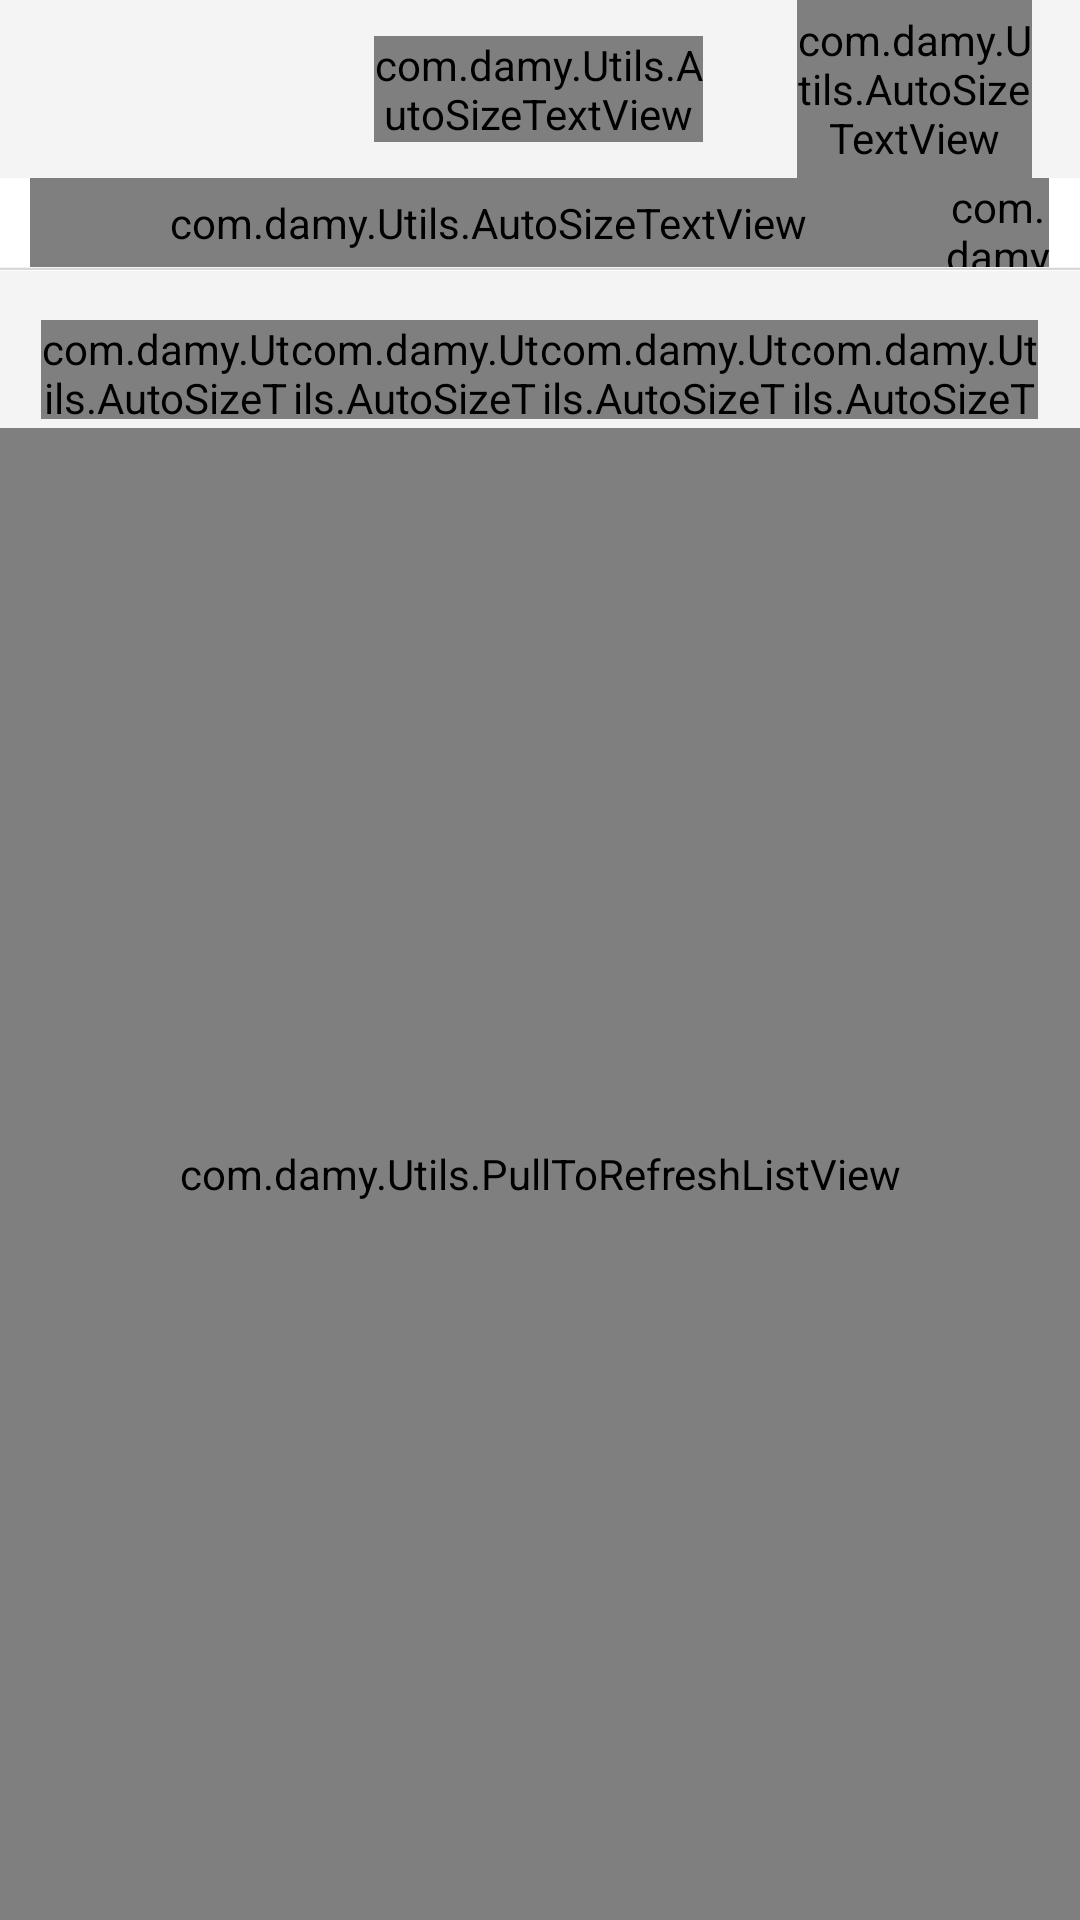

Android layout source for this screen:
<!-- AndroidManifest.xml: activity theme android:Theme.NoTitleBar -->
<!-- res/layout/activity_faq.xml -->
<LinearLayout xmlns:android="http://schemas.android.com/apk/res/android"
    xmlns:tools="http://schemas.android.com/tools"
    android:id="@+id/ll_faq"
    android:layout_width="fill_parent"
    android:layout_height="fill_parent"
    android:background="@color/common_backcolor"
    android:orientation="vertical"
    tools:context=".Main" >

    <LinearLayout
        android:layout_width="fill_parent"
        android:layout_height="0dp"
        android:layout_weight="40"
        android:background="@drawable/main_header"
        android:baselineAligned="false"
        android:orientation="horizontal" >

        <LinearLayout
            android:layout_width="0dp"
            android:layout_height="fill_parent"
            android:layout_weight="10" >
        </LinearLayout>

        <LinearLayout
            android:id="@+id/ll_faq_backbtn"
            android:layout_width="0dp"
            android:layout_height="fill_parent"
            android:layout_weight="25" >

            <ImageView
                android:id="@+id/ImageView01"
                android:layout_width="fill_parent"
                android:layout_height="fill_parent"
                android:src="@drawable/btn_back" />
        </LinearLayout>

        <LinearLayout
            android:layout_width="0dp"
            android:layout_height="fill_parent"
            android:layout_weight="45" >
        </LinearLayout>

        <LinearLayout
            android:layout_width="0dp"
            android:layout_height="fill_parent"
            android:layout_weight="70" >

            <com.damy.Utils.AutoSizeTextView
                android:id="@+id/AutoSizeTextView01"
                android:layout_width="fill_parent"
                android:layout_height="wrap_content"
                android:layout_gravity="center_vertical|center_horizontal"
                android:gravity="center_vertical|center_horizontal"
                android:text="@string/faq"
                android:textColor="@color/color_white"
                android:textSize="@dimen/header_title_fontsize"
                android:textStyle="bold" />
        </LinearLayout>

        <LinearLayout
            android:layout_width="0dp"
            android:layout_height="fill_parent"
            android:layout_weight="20" >
        </LinearLayout>

        <FrameLayout
            android:id="@+id/fl_faq_myfaqadd"
            android:layout_width="0dp"
            android:layout_height="fill_parent"
            android:layout_weight="50" >

            <ImageView
                android:id="@+id/ImageView02"
                android:layout_width="fill_parent"
                android:layout_height="fill_parent"
                android:layout_gravity="center_vertical|center_horizontal"
                android:src="@drawable/share_submit_btn" />

            <com.damy.Utils.AutoSizeTextView
                android:id="@+id/autoSizeTextView1"
                android:layout_width="fill_parent"
                android:layout_height="fill_parent"
                android:gravity="center_vertical|center_horizontal"
                android:text="@string/faq_submit"
                android:textColor="@color/color_white"
                android:textSize="@dimen/share_submit" />

        </FrameLayout>

        <LinearLayout
            android:layout_width="0dp"
            android:layout_height="fill_parent"
            android:layout_weight="10" >
        </LinearLayout>
    </LinearLayout>

    <LinearLayout
        android:layout_width="fill_parent"
        android:layout_height="0dp"
        android:layout_weight="20"
        android:background="@drawable/activity_time_back"
        android:orientation="vertical" >

        <LinearLayout
            android:layout_width="fill_parent"
            android:layout_height="0dp"
            android:layout_weight="80"
            android:orientation="horizontal" >

            <LinearLayout
                android:layout_width="0dp"
                android:layout_height="fill_parent"
                android:layout_weight="3" >
            </LinearLayout>

            <LinearLayout
                android:layout_width="0dp"
                android:layout_height="fill_parent"
                android:layout_weight="90" >

                <com.damy.Utils.AutoSizeTextView
                    android:id="@+id/lab_faq_curdate"
                    android:layout_width="fill_parent"
                    android:layout_height="fill_parent"
                    android:gravity="left|center_vertical"
                    android:textColor="@color/color_black"
                    android:textSize="@dimen/date_fontsize" />

            </LinearLayout>

            <LinearLayout
                android:layout_width="0dp"
                android:layout_height="fill_parent"
                android:layout_weight="10" >

                <com.damy.Utils.AutoSizeTextView
                    android:id="@+id/AutoSizeTextView02"
                    android:layout_width="fill_parent"
                    android:layout_height="fill_parent"
                    android:gravity="center_vertical|center_horizontal"
                    android:text="@string/today"
                    android:textColor="@color/color_black"
                    android:textSize="@dimen/date_fontsize" />
            </LinearLayout>

            <LinearLayout
                android:layout_width="0dp"
                android:layout_height="fill_parent"
                android:layout_weight="3" >
            </LinearLayout>

        </LinearLayout>
    </LinearLayout>

    <LinearLayout
        android:layout_width="fill_parent"
        android:layout_height="0dp"
        android:layout_weight="1"
        android:orientation="vertical" >

        <ImageView
            android:id="@+id/ImageView03"
            android:layout_width="fill_parent"
            android:layout_height="fill_parent"
            android:scaleType="fitXY"
            android:src="@drawable/main_item_sep" />
    </LinearLayout>

    <LinearLayout
        android:layout_width="fill_parent"
        android:layout_height="0dp"
        android:layout_weight="369"
        android:background="@drawable/activity_back_img"
        android:orientation="vertical" >

        <LinearLayout
            android:layout_width="fill_parent"
            android:layout_height="0dp"
            android:layout_weight="10"
            android:orientation="vertical" >
        </LinearLayout>

        <LinearLayout
            android:layout_width="fill_parent"
            android:layout_height="0dp"
            android:layout_weight="20"
            android:orientation="horizontal" >

            <LinearLayout
                android:layout_width="0dp"
                android:layout_height="fill_parent"
                android:layout_weight="5" >
            </LinearLayout>

            <LinearLayout
                android:id="@+id/ll_faq_type1"
                android:layout_width="0dp"
                android:layout_height="fill_parent"
                android:layout_weight="30"
                android:background="@drawable/activity_sel_btn"
                android:orientation="vertical" >

                <com.damy.Utils.AutoSizeTextView
                    android:id="@+id/lab_faq_type1"
                    android:layout_width="fill_parent"
                    android:layout_height="fill_parent"
                    android:gravity="center_vertical|center_horizontal"
                    android:text="@string/faq_type1"
                    android:textColor="@color/color_white"
                    android:textSize="@dimen/share_tab_fontsize" />
            </LinearLayout>

            <LinearLayout
                android:id="@+id/ll_faq_type2"
                android:layout_width="0dp"
                android:layout_height="fill_parent"
                android:layout_weight="30"
                android:background="@drawable/activity_unsel_btn"
                android:orientation="vertical" >

                <com.damy.Utils.AutoSizeTextView
                    android:id="@+id/lab_faq_type2"
                    android:layout_width="fill_parent"
                    android:layout_height="fill_parent"
                    android:gravity="center_vertical|center_horizontal"
                    android:text="@string/faq_type2"
                    android:textColor="@color/color_black"
                    android:textSize="@dimen/share_tab_fontsize" />
            </LinearLayout>

            <LinearLayout
                android:id="@+id/ll_faq_type3"
                android:layout_width="0dp"
                android:layout_height="fill_parent"
                android:layout_weight="30"
                android:background="@drawable/activity_unsel_btn"
                android:orientation="vertical" >

                <com.damy.Utils.AutoSizeTextView
                    android:id="@+id/lab_faq_type3"
                    android:layout_width="fill_parent"
                    android:layout_height="fill_parent"
                    android:gravity="center_vertical|center_horizontal"
                    android:text="@string/faq_type3"
                    android:textColor="@color/color_black"
                    android:textSize="@dimen/share_tab_fontsize" />
            </LinearLayout>

            <LinearLayout
                android:id="@+id/ll_faq_type4"
                android:layout_width="0dp"
                android:layout_height="fill_parent"
                android:layout_weight="30"
                android:background="@drawable/activity_unsel_btn"
                android:orientation="vertical" >

                <com.damy.Utils.AutoSizeTextView
                    android:id="@+id/lab_faq_type4"
                    android:layout_width="fill_parent"
                    android:layout_height="fill_parent"
                    android:gravity="center_vertical|center_horizontal"
                    android:text="@string/faq_type4"
                    android:textColor="@color/color_black"
                    android:textSize="@dimen/share_tab_fontsize" />
            </LinearLayout>

            <LinearLayout
                android:layout_width="0dp"
                android:layout_height="fill_parent"
                android:layout_weight="5" >
            </LinearLayout>

        </LinearLayout>

        <LinearLayout
            android:layout_width="fill_parent"
            android:layout_height="0dp"
            android:layout_weight="2"
            android:orientation="vertical" >
        </LinearLayout>

        <LinearLayout
            android:layout_width="fill_parent"
            android:layout_height="0dp"
            android:layout_weight="300"
            android:orientation="vertical" >

            <com.damy.Utils.PullToRefreshListView
                android:id="@+id/anFaqContentView"
                android:layout_width="fill_parent"
                android:layout_height="fill_parent"
                android:layout_weight="703" >
            </com.damy.Utils.PullToRefreshListView>
        </LinearLayout>
    </LinearLayout>

</LinearLayout>
<!-- resources referenced by this layout -->
<resources>
  <color name="color_black">#000000</color>
  <color name="color_white">#ffffff</color>
  <color name="common_backcolor">#F4F4F4</color>
  <dimen name="date_fontsize">13sp</dimen>
  <dimen name="header_title_fontsize">17sp</dimen>
  <dimen name="share_submit">12sp</dimen>
  <dimen name="share_tab_fontsize">13sp</dimen>
  <!-- drawable activity_back_img: png bitmap (drawable-hdpi, 6356 bytes) -->
  <!-- drawable activity_sel_btn: png bitmap (drawable-hdpi, 2922 bytes) -->
  <!-- drawable activity_time_back: png bitmap (drawable-hdpi, 2962 bytes) -->
  <!-- drawable activity_unsel_btn: png bitmap (drawable-hdpi, 2946 bytes) -->
  <!-- drawable main_item_sep: png bitmap (drawable-hdpi, 209 bytes) -->
  <string name="faq">问答</string>
  <string name="faq_submit">我要问答</string>
  <string name="faq_type1">全都问题</string>
  <string name="faq_type2">专业知识</string>
  <string name="faq_type3">企业相关</string>
  <string name="faq_type4">其他综合</string>
  <string name="today">今天</string>
</resources>
